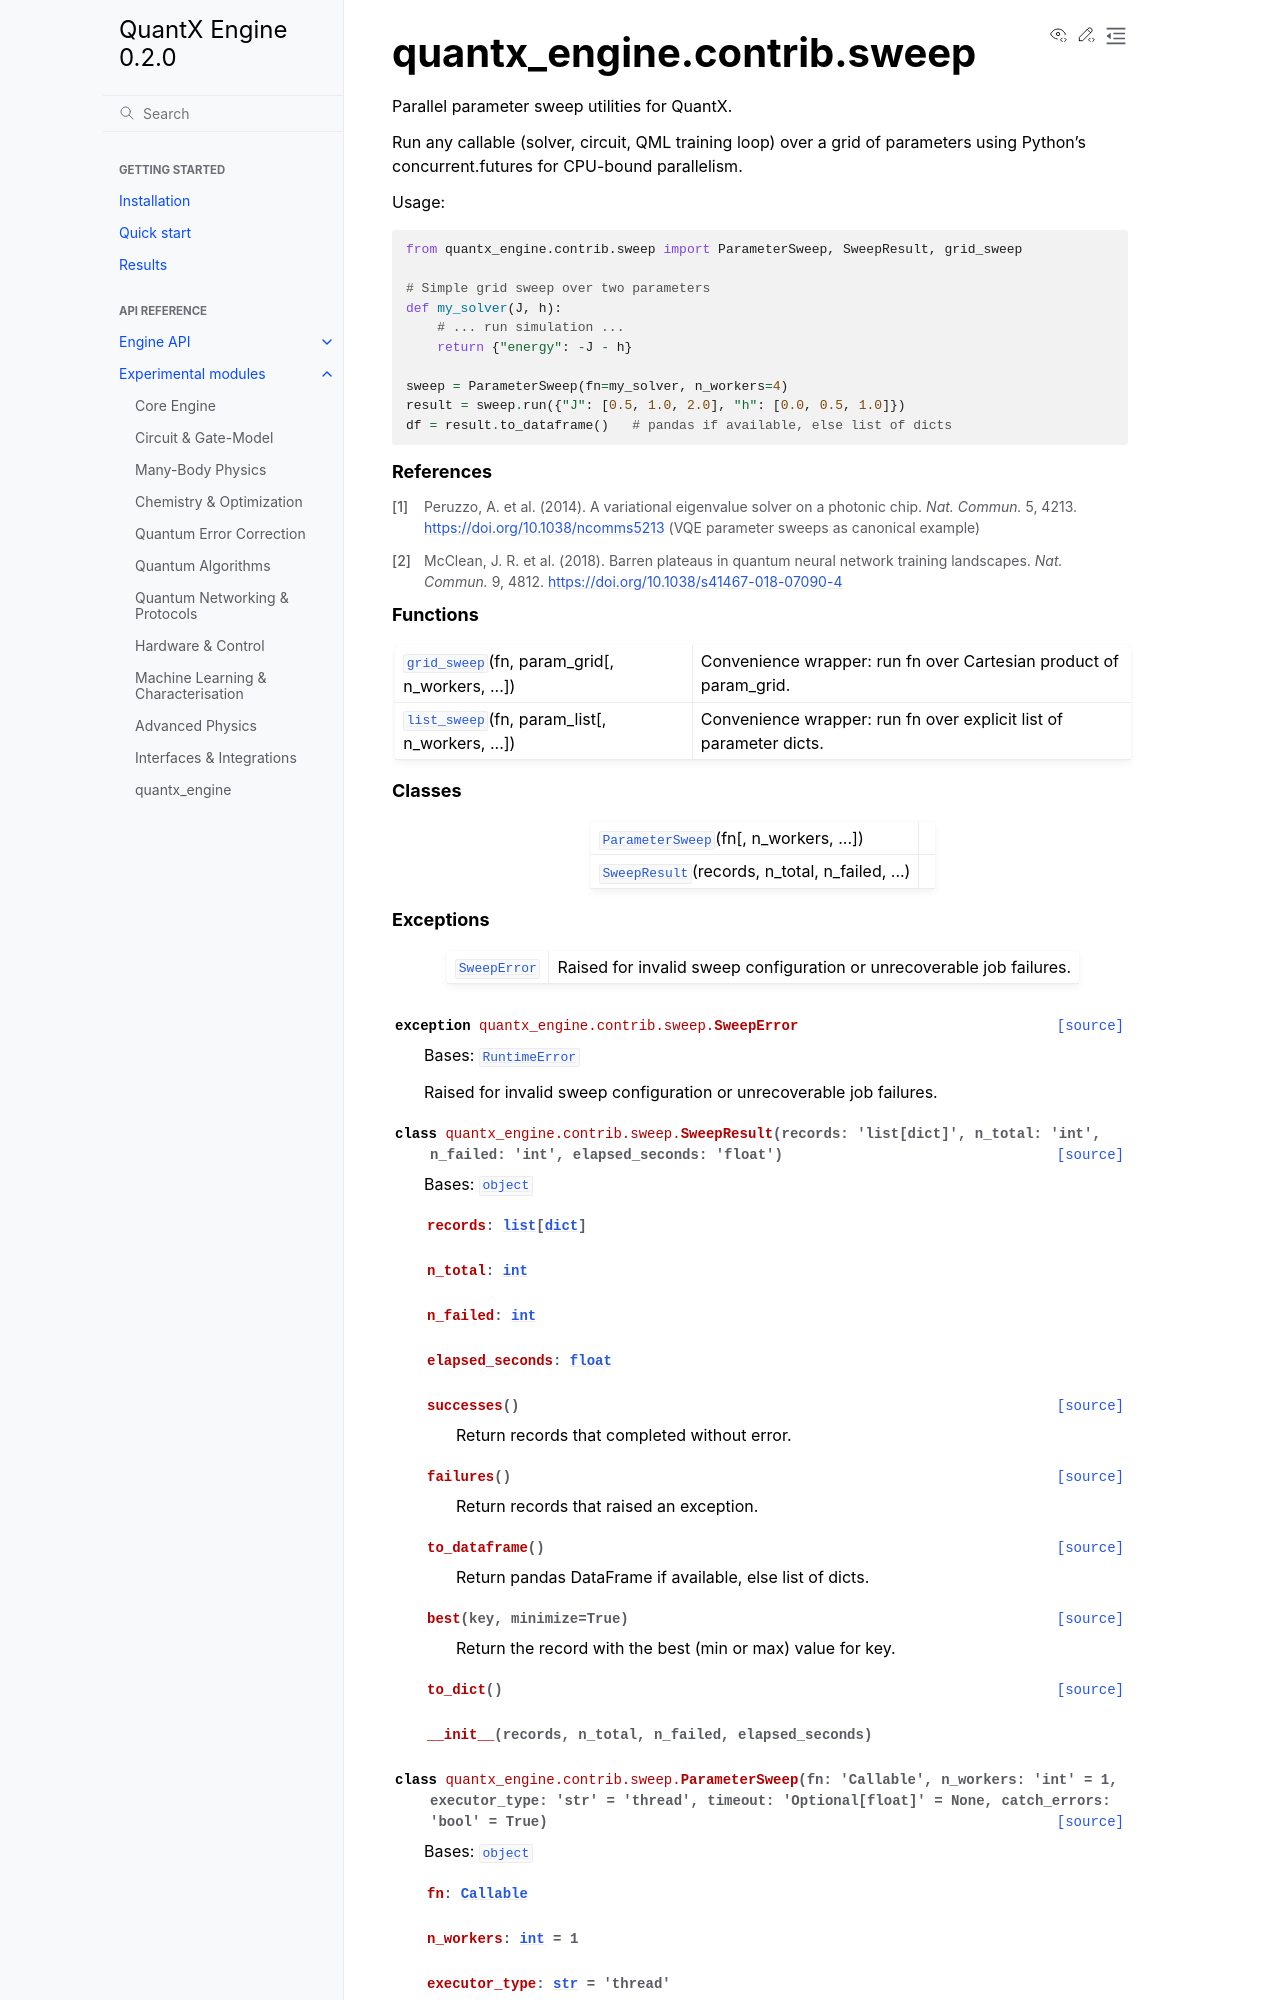

repository: ThisIsBarney/quantx · page: api/generated/quantx_engine.contrib.sweep.html · generator: sphinx

quantx\_engine.contrib.sweep
============================

.. automodule:: quantx_engine.contrib.sweep

   
   .. rubric:: Functions

   .. autosummary::
   
      grid_sweep
      list_sweep
   
   .. rubric:: Classes
